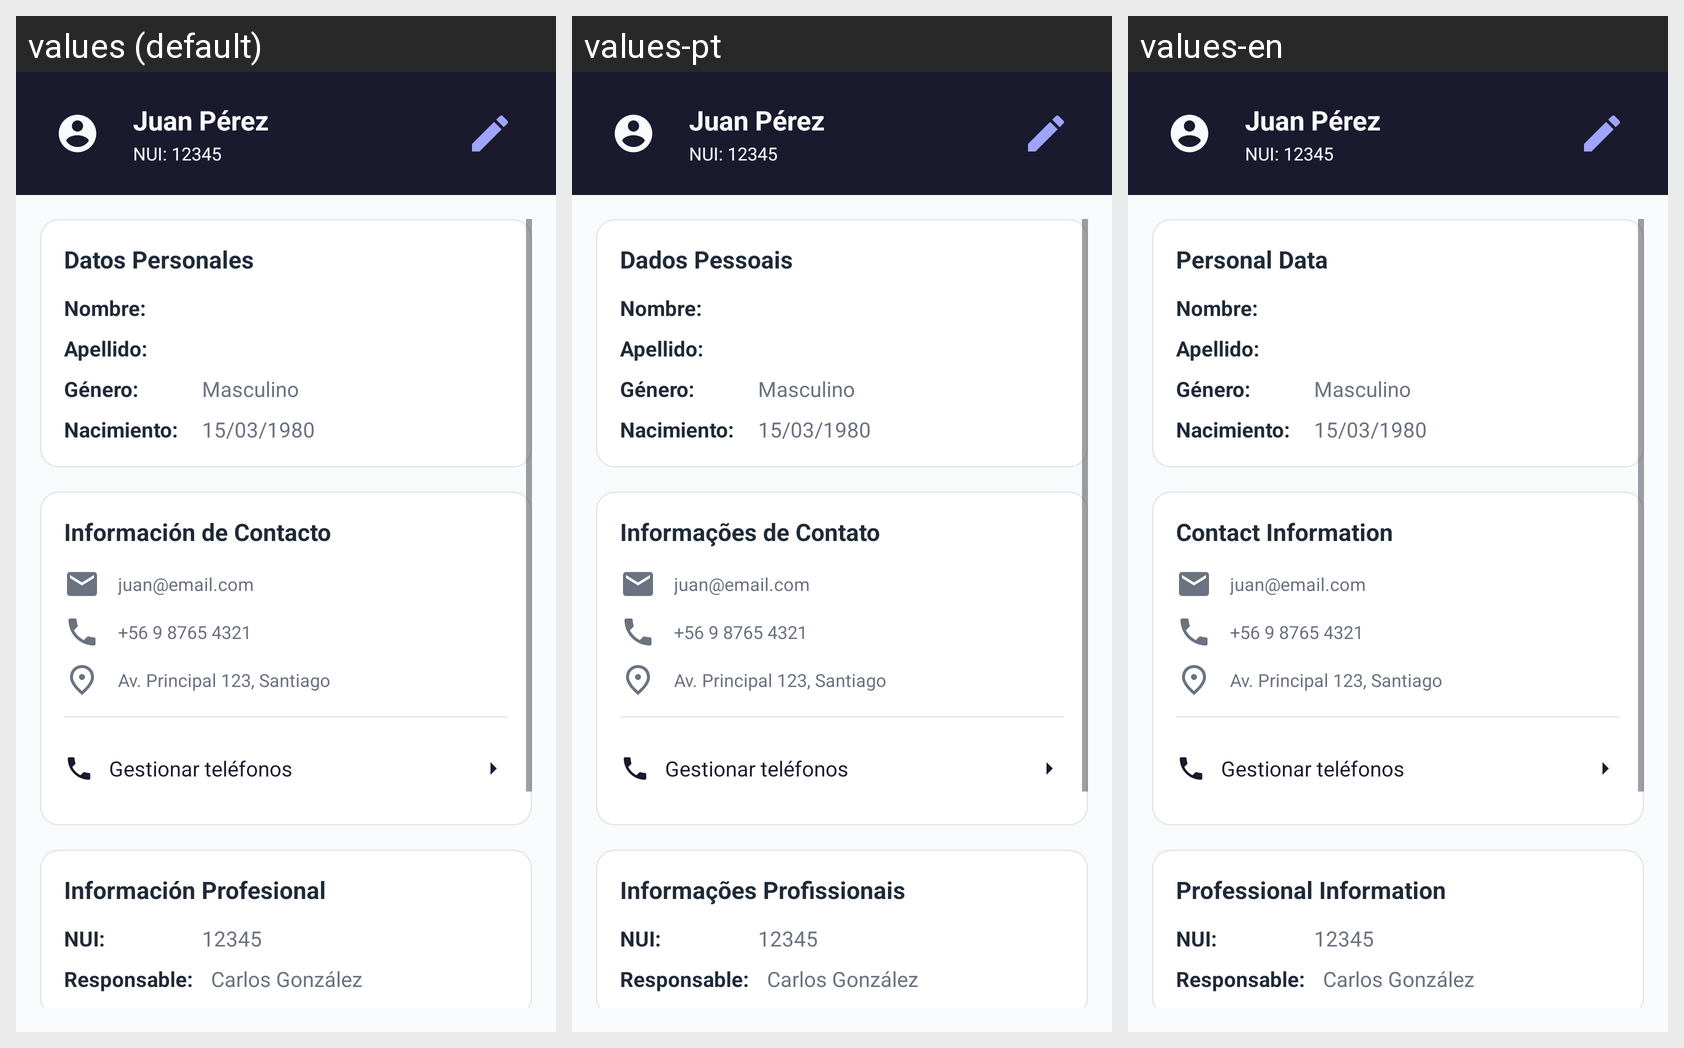

Here is an Android app screen in its default locale and in the app's own translations. Write out the translated-string differences for the strings that appear on this screen.
Android screen res/layout/activity_importer_view.xml rendered under 3 locales, left to right: values (default), values-pt, values-en. Device: Nexus 5 (rendered at 1080×1920; each locale shown at half size, 540×960, under a caption strip naming it); theme Theme.Sistemapdm1.
Strings drawn on this screen, with the default value and each locale's value (text and hints the layout hard-codes, and strings that could not be matched under every locale, appear in the picture but are not listed):

section_personal_data
  values: Datos Personales
  values-pt: Dados Pessoais
  values-en: Personal Data

section_contact
  values: Información de Contacto
  values-pt: Informações de Contato
  values-en: Contact Information

section_professional
  values: Información Profesional
  values-pt: Informações Profissionais
  values-en: Professional Information
